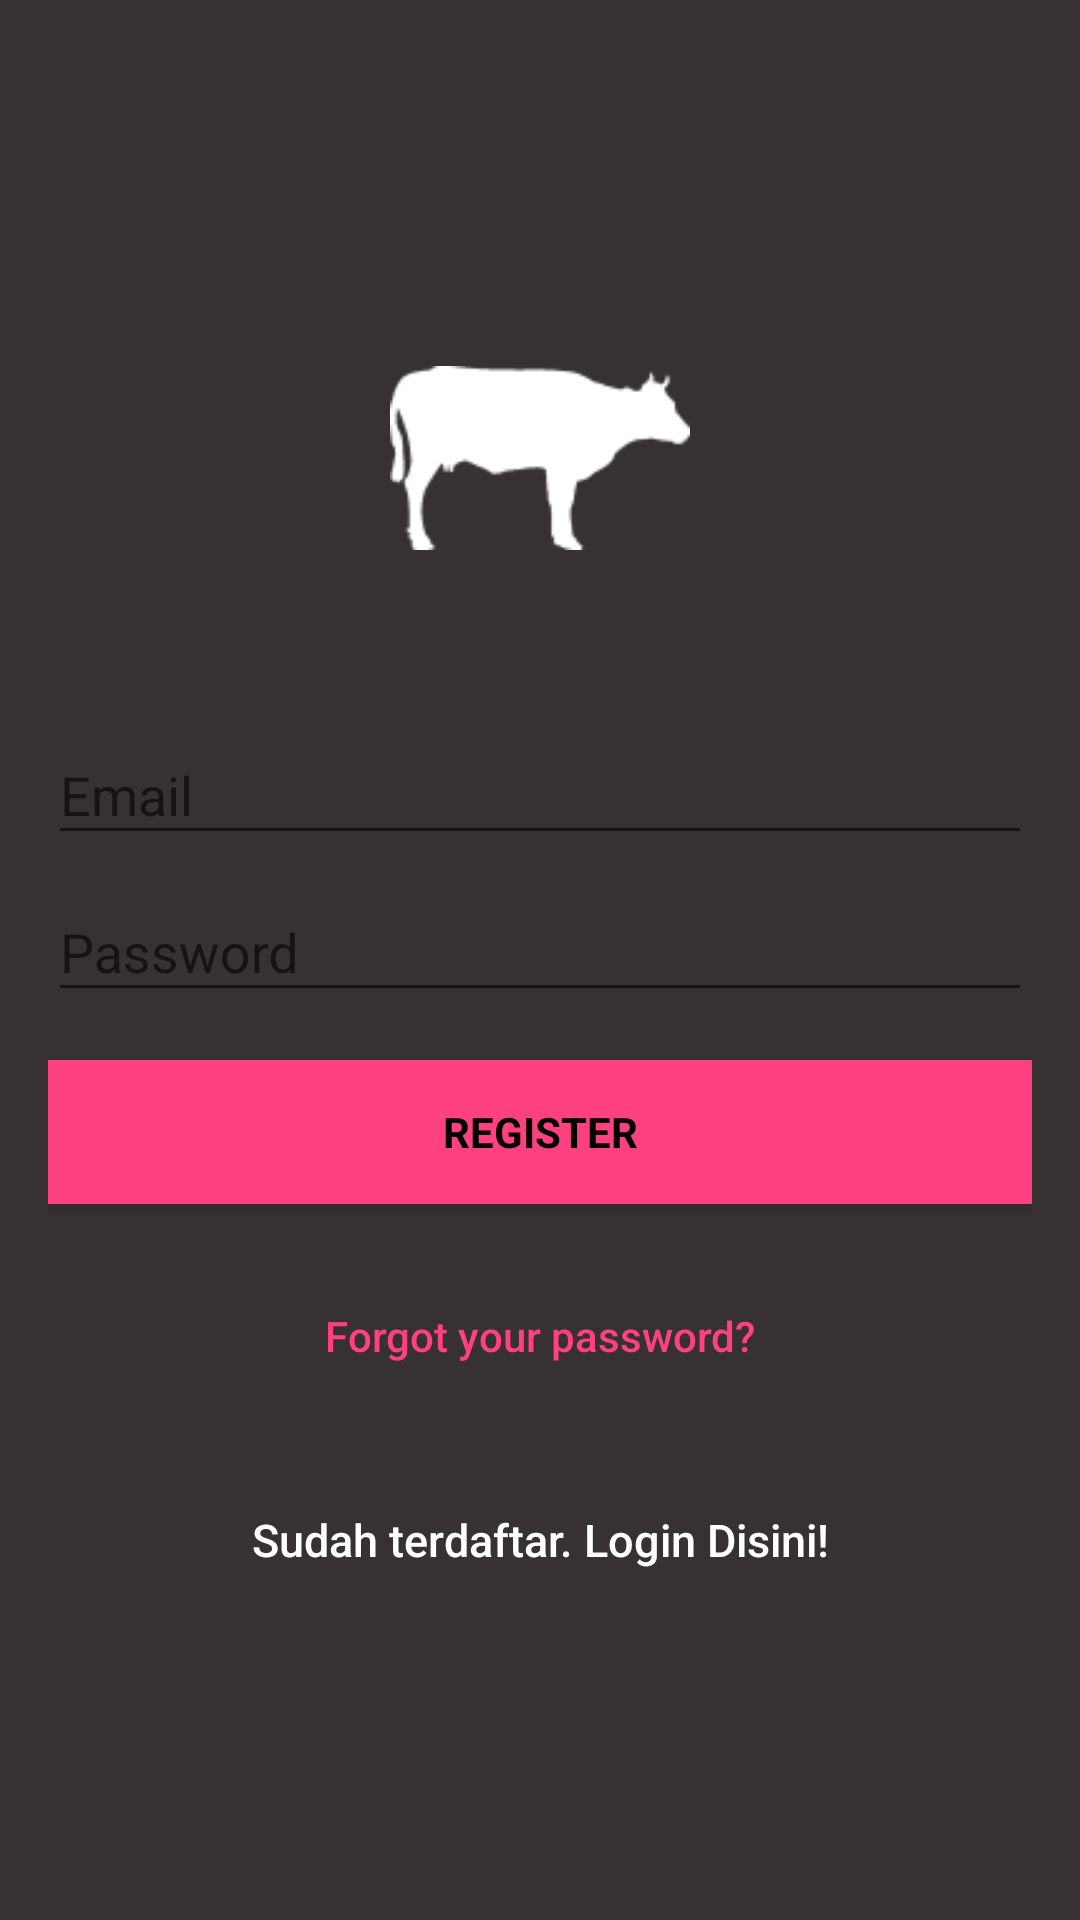

Layout XML and referenced resources for this Android screen:
<!-- AndroidManifest.xml: application theme AppTheme -->
<!-- res/layout/activity_sign_up.xml -->
<?xml version="1.0" encoding="utf-8"?>
<android.support.design.widget.CoordinatorLayout xmlns:android="http://schemas.android.com/apk/res/android"
    xmlns:app="http://schemas.android.com/apk/res-auto"
    xmlns:tools="http://schemas.android.com/tools"
    android:layout_width="match_parent"
    android:layout_height="match_parent"
    android:fitsSystemWindows="true"
    tools:context="com.example.nailul.iternak.Activity.LoginActivity">

    <LinearLayout
        android:layout_width="fill_parent"
        android:layout_height="fill_parent"
        android:background="@color/grayBG"
        android:gravity="center"
        android:orientation="vertical"
        android:padding="@dimen/activity_horizontal_margin">


        <ImageView
            android:layout_width="@dimen/logo_w_h"
            android:layout_height="@dimen/logo_w_h"
            android:layout_gravity="center_horizontal"
            android:layout_marginBottom="30dp"
            android:src="@drawable/logo_sapi" />

        <android.support.design.widget.TextInputLayout
            android:layout_width="match_parent"
            android:layout_height="wrap_content">

            <EditText
                android:id="@+id/email"
                android:layout_width="match_parent"
                android:layout_height="wrap_content"
                android:hint="@string/email"
                android:textColorHint="@color/common_google_signin_btn_text_light"
                android:inputType="textEmailAddress"
                android:maxLines="1"
                android:singleLine="true"
                android:textColor="@android:color/white" />

        </android.support.design.widget.TextInputLayout>

        <android.support.design.widget.TextInputLayout
            android:layout_width="match_parent"
            android:layout_height="wrap_content">

            <EditText
                android:id="@+id/password"
                android:layout_width="match_parent"
                android:layout_height="wrap_content"
                android:focusableInTouchMode="true"
                android:hint="@string/hint_password"
                android:textColorHint="@color/common_google_signin_btn_text_light"
                android:imeActionId="@+id/login"
                android:imeOptions="actionUnspecified"
                android:inputType="textPassword"
                android:maxLines="1"
                android:singleLine="true"
                android:textColor="@android:color/white" />

        </android.support.design.widget.TextInputLayout>

        <Button
            android:id="@+id/sign_up_button"
            style="?android:textAppearanceSmall"
            android:layout_width="match_parent"
            android:layout_height="wrap_content"
            android:layout_marginTop="16dp"
            android:background="@color/colorAccent"
            android:text="@string/action_sign_in_short"
            android:textColor="@android:color/black"
            android:textStyle="bold" />

        <Button
            android:id="@+id/btn_reset_password"
            android:layout_width="fill_parent"
            android:layout_height="wrap_content"
            android:layout_marginTop="20dip"
            android:background="@null"
            android:text="@string/btn_forgot_password"
            android:textAllCaps="false"
            android:textColor="@color/colorAccent" />

        

        <Button
            android:id="@+id/sign_in_button"
            android:layout_width="fill_parent"
            android:layout_height="wrap_content"
            android:layout_marginTop="20dip"
            android:background="@null"
            android:text="@string/btn_link_to_login"
            android:textAllCaps="false"
            android:textColor="@color/white"
            android:textSize="15dp" />
    </LinearLayout>

    <ProgressBar
        android:id="@+id/progressBar"
        android:layout_width="30dp"
        android:layout_height="30dp"
        android:layout_gravity="center|bottom"
        android:layout_marginBottom="20dp"
        android:visibility="gone" />
</android.support.design.widget.CoordinatorLayout>
<!-- resources referenced by this layout -->
<resources>
  <color name="colorAccent">#FF4081</color>
  <color name="grayBG">#373131</color>
  <color name="white">#ffffff</color>
  <dimen name="activity_horizontal_margin">16dp</dimen>
  <dimen name="logo_w_h">100dp</dimen>
  <!-- drawable logo_sapi: png bitmap (drawable, 6857 bytes) -->
  <string name="action_sign_in_short">Register</string>
  <string name="btn_forgot_password">Forgot your password?</string>
  <string name="btn_link_to_login">Sudah terdaftar. Login Disini!</string>
  <string name="email">Email</string>
  <string name="hint_password">Password</string>
  <style name="AppTheme" parent="Theme.AppCompat.Light.DarkActionBar">
  		
  		<item name="colorPrimary">@color/colorPrimary</item>
  		<item name="colorPrimaryDark">@color/colorPrimaryDark</item>
  		<item name="colorAccent">@color/colorAccent</item>
  		<item name="windowActionBar">false</item>
  		<item name="windowNoTitle">true</item>
  	</style>
  <color name="colorPrimary">#3F51B5</color>
  <color name="colorPrimaryDark">#303F9F</color>
</resources>
